Photos from the image-classification dataset "new_dataset" in the GitHub repository jgurien03/grailed-bot. Its 7 classes are: accessories, bottoms, dresses, outerwear, shoes, skirts, tops.

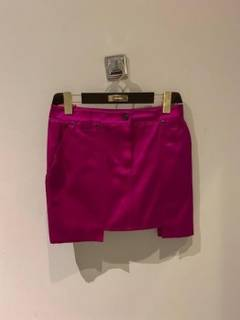
Label: skirts

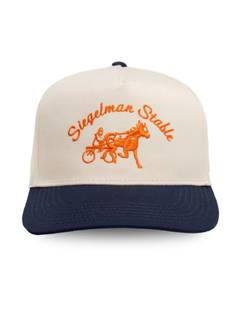
Label: accessories

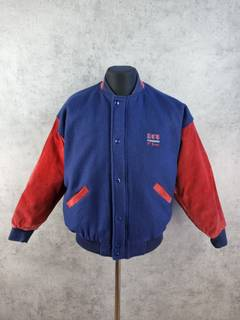
Label: outerwear

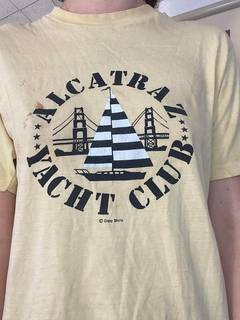
Label: tops

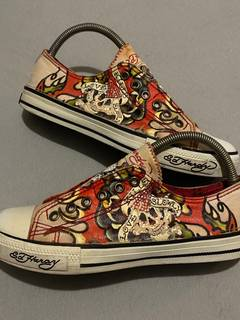
Label: shoes

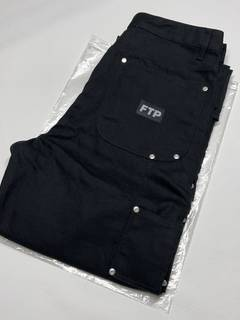
Label: bottoms
